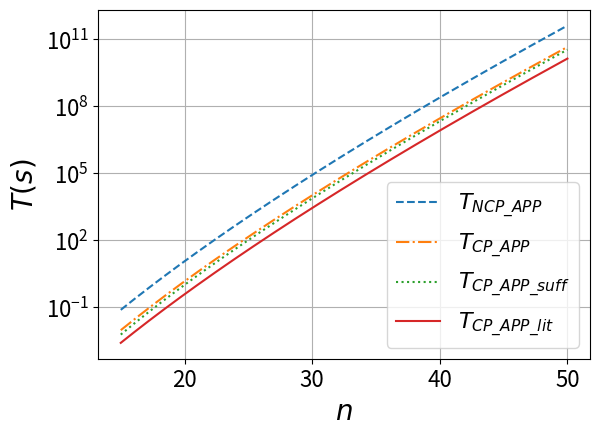

This figure's Python source: (Note: this script raises an exception after producing the figure.)
import math
import numpy as np
from scipy.special import lambertw
import matplotlib.pyplot as plt
import re

plt.rcParams.update({
    'font.size': 20,        # General font size
    'axes.titlesize': 20,   # Axes title size
    'axes.labelsize': 20,   # Axes labels
    'xtick.labelsize': 16,  # x tick labels
    'ytick.labelsize': 16,  # y tick labels
    'legend.fontsize': 16,  # Legend
})

# Time functions (T_) return: (coreh, clock)

# prop:bg-time-schrödinger
def T_SA_APP_cont(T_c, D, n, m):
    time = D * m * n * 2**(n) * T_c
    return (time, time)

# Takes m, f and c and calculates prop:bg-time-schrödinger
def T_SA_APP_cont_mfc(T_c, rho, D, B, n, m, f, c):
    return T_SA_APP_cont(T_c, D, n, m)

# cor:time-ncp-continuous
def T_NCP_APP_cont(T_c, rho, D, B, n, m, c):
    sqrt_n = np.sqrt(n)
    coreh = rho ** (B*sqrt_n*m) * D * n * m * 2**(n/2) * T_c
    return (coreh, coreh / c)

# Takes m, f and c and calculates cor:time-ncp-continuous
def T_NCP_APP_cont_mfc(T_c, rho, D, B, n, m, f, c):
    (coreh_f1, clock_f1) = T_NCP_APP_cont(T_c, rho, D, B, n, m, c)
    return (coreh_f1 * f, clock_f1 * f)

# cor:time-cp-continuous
def T_CP_APP_cont(T_c, rho, D, B, n, m_O1, m_O2, m_O3):
    sqrt_n = np.sqrt(n)
    clock = (m_O1 + rho ** (B*sqrt_n*(m_O2)) * m_O2 + rho ** (B*sqrt_n*(m_O2 + m_O3)) * m_O3) * D*n * 2**(n/2) * T_c
    return (rho ** (B*sqrt_n*(m_O1)) * clock, clock)

# cor:time-cp-continuous but only suffix
def T_CP_APP_cont_suff(T_c, rho, D, B, n, m_O1, m_O2, m_O3):
    sqrt_n = np.sqrt(n)
    clock = (rho ** (B*sqrt_n*(m_O2 + m_O3)) * m_O3) * D*n * 2**(n/2) * T_c
    return (rho ** (B*sqrt_n*(m_O1)) * clock, clock)

# time-cp-continuous_litterature original
def T_CP_APP_cont_litterature(T_c, rho, D, B, n, m_O1, m_O2, m_O3):
    sqrt_n = np.sqrt(n)
    #clock = rho ** (B*sqrt_n*(m_O2 + m_O3)) * 2**(n/2+1) * T_c

    #Did they forget the D*n factor?
    clock = rho ** (B*sqrt_n*(m_O2 + m_O3)) *D*n* 2**(n/2) * T_c
    return (rho ** (B*sqrt_n*(m_O1)) * clock, clock)

# Takes m, f and c and calculates cor:time-cp-continuous
def T_CP_APP_cont_mfc(T_c, rho, D, B, n, m, f, c):
    sqrt_n = np.sqrt(n)
    m_O1 = math.log(c/f,rho) / (B * sqrt_n)

    W = lambertw(np.e * rho ** (B * sqrt_n * (m - m_O1)))
    m_O2 = (np.real(W) - 1) / (math.log(rho) * B * sqrt_n)

    m_O3 = m - m_O1 - m_O2
    return T_CP_APP_cont(T_c, rho, D, B, n, m_O1, m_O2, m_O3)

# Takes m, f and c and calculates cor:time-cp-continuous
def T_CP_APP_cont_mfc_suff(T_c, rho, D, B, n, m, f, c):
    sqrt_n = np.sqrt(n)
    m_O1 = math.log(c/f,rho) / (B * sqrt_n)

    W = lambertw(np.e * rho ** (B * sqrt_n * (m - m_O1)))
    m_O2 = (np.real(W) - 1) / (math.log(rho) * B * sqrt_n)

    m_O3 = m - m_O1 - m_O2
    return T_CP_APP_cont_suff(T_c, rho, D, B, n, m_O1, m_O2, m_O3)

def T_CP_APP_cont_mfc_litterature(T_c, rho, D, B, n, m, f, c):
    sqrt_n = np.sqrt(n)
    m_O1 = math.log(c/f,rho) / (B * sqrt_n)

    W = lambertw(np.e * rho ** (B * sqrt_n * (m - m_O1)))
    m_O2 = (np.real(W) - 1) / (math.log(rho) * B * sqrt_n)

    m_O3 = m - m_O1 - m_O2
    return T_CP_APP_cont_litterature(T_c, rho, D, B, n, m_O1, m_O2, m_O3)


def sanitize_label(label):
    return re.sub(r'[^a-zA-Z0-9_-]', '', label)

# Comparing up to four functions agains some x_values
def cmp_Tfuncs_clock(T_c, rho, D, B, n, m, f, c, 
                       x_values, x_label, 
                       T_func1, T_func1_label, T_func2, T_func2_label, 
                       T_func3=None, T_func3_label=None, T_func4=None, T_func4_label=None,
                       yscale='linear'):
    (_, clock_values1) = T_func1(T_c, rho, D, B, n, m, f, c)
    plt.plot(x_values, clock_values1, label=T_func1_label, linestyle='--')
    (_, clock_values2) = T_func2(T_c, rho, D, B, n, m, f, c)
    plt.plot(x_values, clock_values2, label=T_func2_label, linestyle='-.')
    if (T_func3):
        (_, clock_values3) = T_func3(T_c, rho, D, B, n, m, f, c)
        plt.plot(x_values, clock_values3, label=T_func3_label, linestyle=':')
    if (T_func4):
        (_, clock_values4) = T_func4(T_c, rho, D, B, n, m, f, c)
        plt.plot(x_values, clock_values4, label=T_func4_label, linestyle='-')
    plt.xlabel(x_label)
    plt.ylabel(r'$T (s)$')
    plt.yscale(yscale)
    plt.grid(True)
    plt.legend()
    plt.tight_layout()

    filename = f"{sanitize_label(T_func1_label)}_and_{sanitize_label(T_func2_label)}"
    if T_func3:
        filename += f"_and_{sanitize_label(T_func3_label)}"
    if T_func4:
        filename += f"_and_{sanitize_label(T_func4_label)}"
    filename += f"-vs-{sanitize_label(x_label)}-T_c{T_c}-rho{rho}-D{D}-B{B}"

    if not isinstance(n, np.ndarray):
        filename += f"-n{n}"
    if not isinstance(m, np.ndarray):
        filename += f"-m{m}"
    filename += f"-f{f}-c{c}.pdf"

    plt.savefig("./continuous_plots/" + filename)
    plt.show()

# Plotting T_SA and T_NCP as a function of m, full fidelity
# parallelization on c cores on T_NCP
def SA_and_NCP_vs_m():
    # Constants (arbitrary but should be about reasonable scale)
    T_c = 1.0e-08 # on laptop
    rho = 2
    D   = 0.6
    B   = 0.24
    n   = 40
    m_values = np.linspace(1, 60, 500)
    f   = 1
    c   = 16

    cmp_Tfuncs_clock(T_c, rho, D, B, n, m_values, f, c,
                     m_values, r'$m$',
                     T_SA_APP_cont_mfc, r'$T_{SA\_APP}$', T_NCP_APP_cont_mfc, r'$T_{NCP\_APP}$',
                     yscale='log')

def NCP_and_CP_vs_m():
    T_c = 1.0e-08
    rho = 2
    D   = 0.6
    B   = 0.24
    n   = 40
    m_values = np.linspace(15, 35, 500)
    f   = 0.00001
    c   = 16
    cmp_Tfuncs_clock(T_c, rho, D, B, n, m_values, f, c,
                     m_values, r'$m$',
                     T_NCP_APP_cont_mfc, r'$T_{NCP\_APP}$', T_CP_APP_cont_mfc, r'$T_{CP\_APP}$',
                     T_CP_APP_cont_mfc_suff, r'$T_{CP\_APP\_suff}$', T_CP_APP_cont_mfc_litterature, r'$T_{CP\_APP\_lit}$',
                     yscale='log')


def NCP_and_CP_vs_n():
    T_c = 1.0e-08
    rho = 2
    D   = 0.6
    B   = 0.24
    n_values = np.linspace(15, 50, 500)
    m   = 30
    f   = 0.00001
    c   = 16
    cmp_Tfuncs_clock(T_c, rho, D, B, n_values, m, f, c,
                     n_values, r'$n$',
                     T_NCP_APP_cont_mfc, r'$T_{NCP\_APP}$', T_CP_APP_cont_mfc, r'$T_{CP\_APP}$',
                     T_CP_APP_cont_mfc_suff, r'$T_{CP\_APP\_suff}$', T_CP_APP_cont_mfc_litterature, r'$T_{CP\_APP\_lit}$',
                     yscale='log')

#SA_and_NCP_vs_m()
NCP_and_CP_vs_n()